The GitHub repository leclercsimon74/Infection_Prediction_CPV contains a labelled image folder "data" with 3 categories: check not infected, check out, checked infected. Examples follow, each with its label.

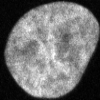
Label: check not infected

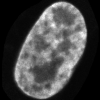
Label: checked infected

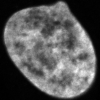
Label: check not infected

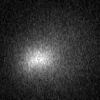
Label: check out

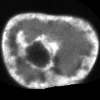
Label: checked infected

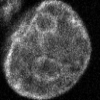
Label: checked infected
